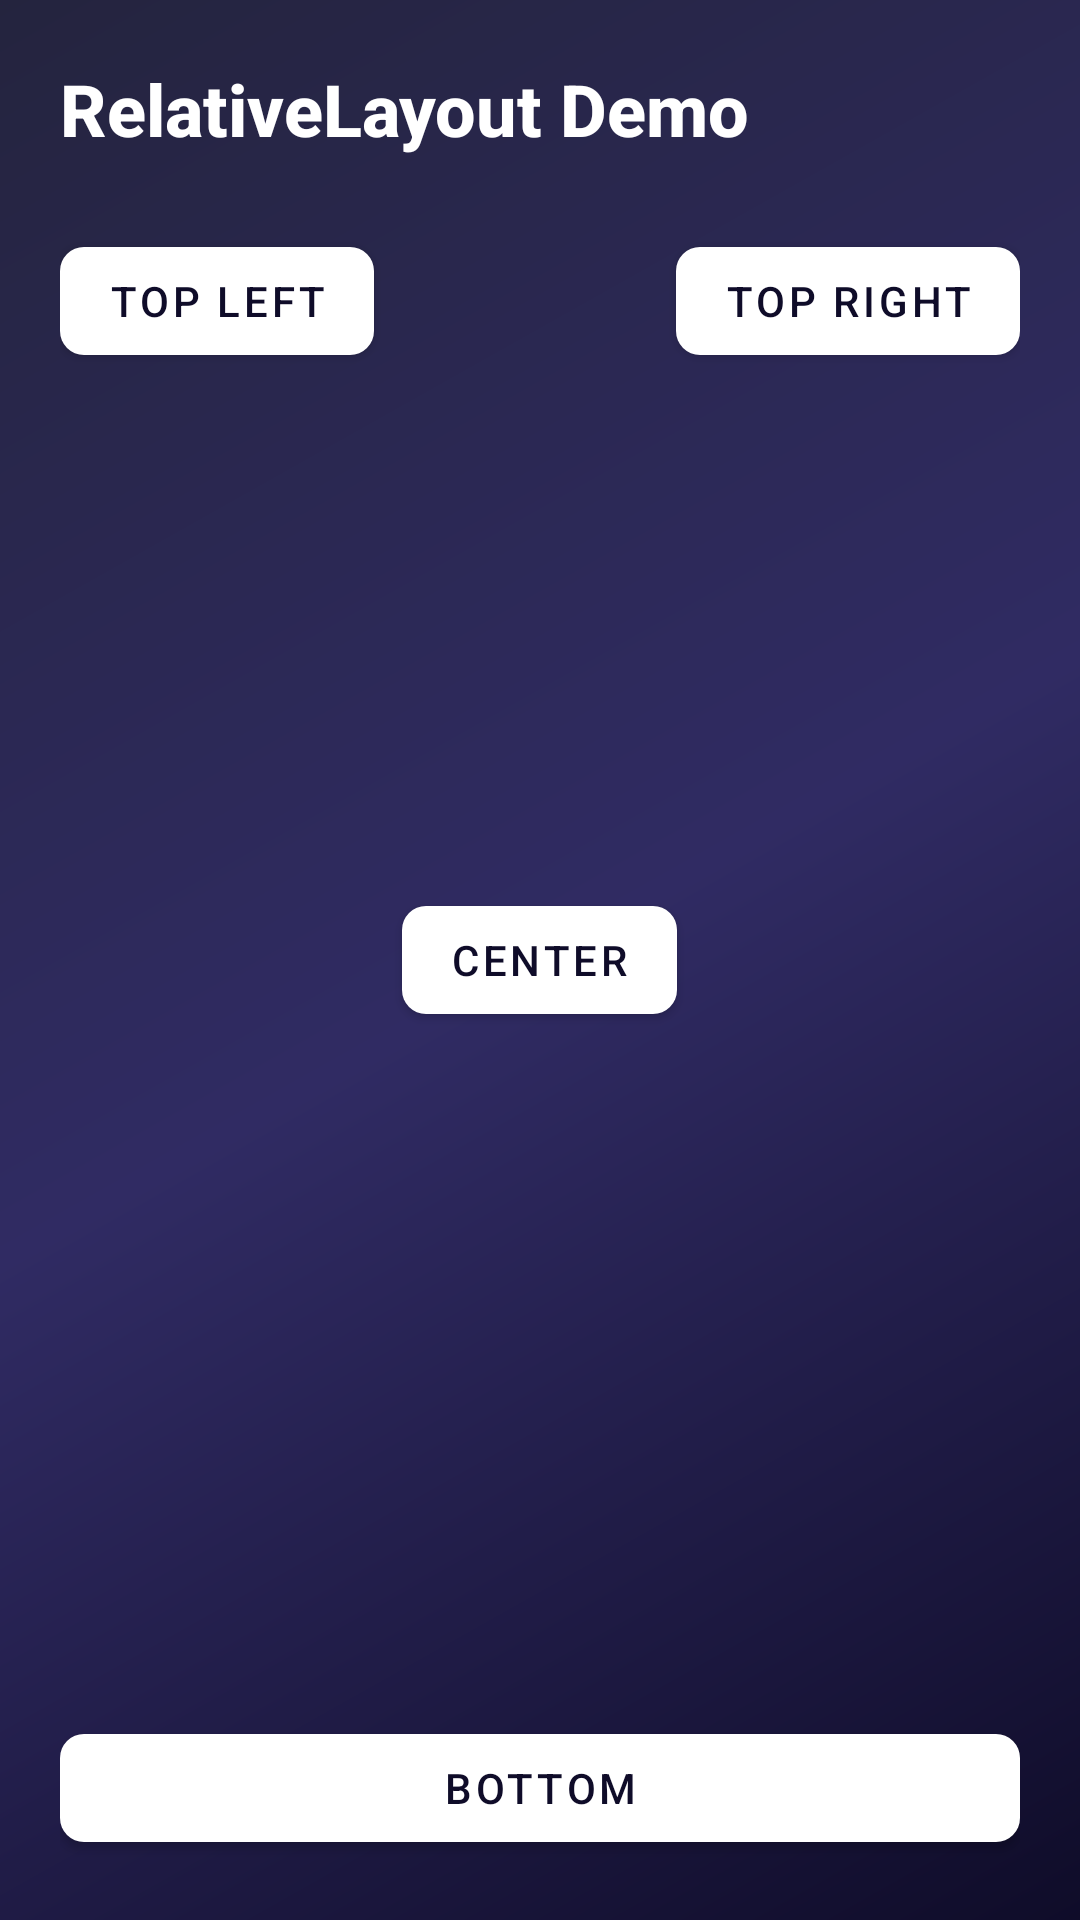

Reconstruct the res/layout file that produces this screen, plus the resources it refers to.
<!-- AndroidManifest.xml: application theme Theme.Assignment1_AndroidViews -->
<!-- res/layout/activity_relative_layout.xml -->
<?xml version="1.0" encoding="utf-8"?>
<RelativeLayout xmlns:android="http://schemas.android.com/apk/res/android"
    xmlns:app="http://schemas.android.com/apk/res-auto"
    android:layout_width="match_parent"
    android:layout_height="match_parent"
    android:background="@drawable/main_background_gradient"
    android:padding="20dp">

    <TextView
        android:id="@+id/txtTitle"
        android:layout_width="match_parent"
        android:layout_height="wrap_content"
        android:text="@string/title_relativelayout"
        android:textSize="24sp"
        android:textStyle="bold"
        android:textColor="@color/white"
        android:layout_marginBottom="24dp"
        android:fontFamily="sans-serif-medium" />

    <com.google.android.material.button.MaterialButton
        android:id="@+id/btnTopLeft"
        android:layout_width="wrap_content"
        android:layout_height="wrap_content"
        android:layout_below="@id/txtTitle"
        android:text="Top Left"
        android:textColor="@color/button_text"
        app:backgroundTint="@color/button_background"
        app:cornerRadius="8dp" />

    <com.google.android.material.button.MaterialButton
        android:id="@+id/btnTopRight"
        android:layout_width="wrap_content"
        android:layout_height="wrap_content"
        android:layout_below="@id/txtTitle"
        android:layout_alignParentRight="true"
        android:text="Top Right"
        android:textColor="@color/button_text"
        app:backgroundTint="@color/button_background"
        app:cornerRadius="8dp" />

    <com.google.android.material.button.MaterialButton
        android:id="@+id/btnCenter"
        android:layout_width="wrap_content"
        android:layout_height="wrap_content"
        android:layout_centerInParent="true"
        android:text="Center"
        android:textColor="@color/button_text"
        app:backgroundTint="@color/button_background"
        app:cornerRadius="8dp" />

    <com.google.android.material.button.MaterialButton
        android:id="@+id/btnBottom"
        android:layout_width="match_parent"
        android:layout_height="wrap_content"
        android:layout_alignParentBottom="true"
        android:text="Bottom"
        android:textColor="@color/button_text"
        app:backgroundTint="@color/button_background"
        app:cornerRadius="8dp" />

</RelativeLayout>
<!-- resources referenced by this layout -->
<resources>
  <color name="button_background">#FFFFFF</color>
  <color name="button_text">#0F0C29</color>
  <color name="white">#FFFFFFFF</color>
  <!-- drawable main_background_gradient (drawable) -->
  <?xml version="1.0" encoding="utf-8"?>
  <shape xmlns:android="http://schemas.android.com/apk/res/android"
      android:shape="rectangle">
      <gradient
          android:angle="135"
          android:startColor="@color/main_gradient_start"
          android:centerColor="@color/main_gradient_center"
          android:endColor="@color/main_gradient_end"
          android:type="linear" />
  </shape>
  <string name="title_relativelayout">RelativeLayout Demo</string>
  <style name="Theme.Assignment1_AndroidViews" parent="Theme.MaterialComponents.DayNight.NoActionBar">
          
          <item name="colorPrimary">@color/colorPrimary</item>
          <item name="colorPrimaryVariant">@color/colorPrimaryVariant</item>
          <item name="colorOnPrimary">@color/white</item>
          
          <item name="colorSecondary">@color/colorSecondary</item>
          <item name="colorSecondaryVariant">@color/colorSecondary</item>
          <item name="colorOnSecondary">@color/black</item>
          
          <item name="android:statusBarColor">?attr/colorPrimaryVariant</item>
          
      </style>
  <color name="main_gradient_start">#0F0C29</color>
  <color name="main_gradient_center">#302B63</color>
  <color name="main_gradient_end">#24243E</color>
  <color name="colorPrimary">#6E00FF</color>
  <color name="colorPrimaryVariant">#4500A0</color>
  <color name="colorSecondary">#00F5D4</color>
  <color name="black">#FF000000</color>
</resources>
